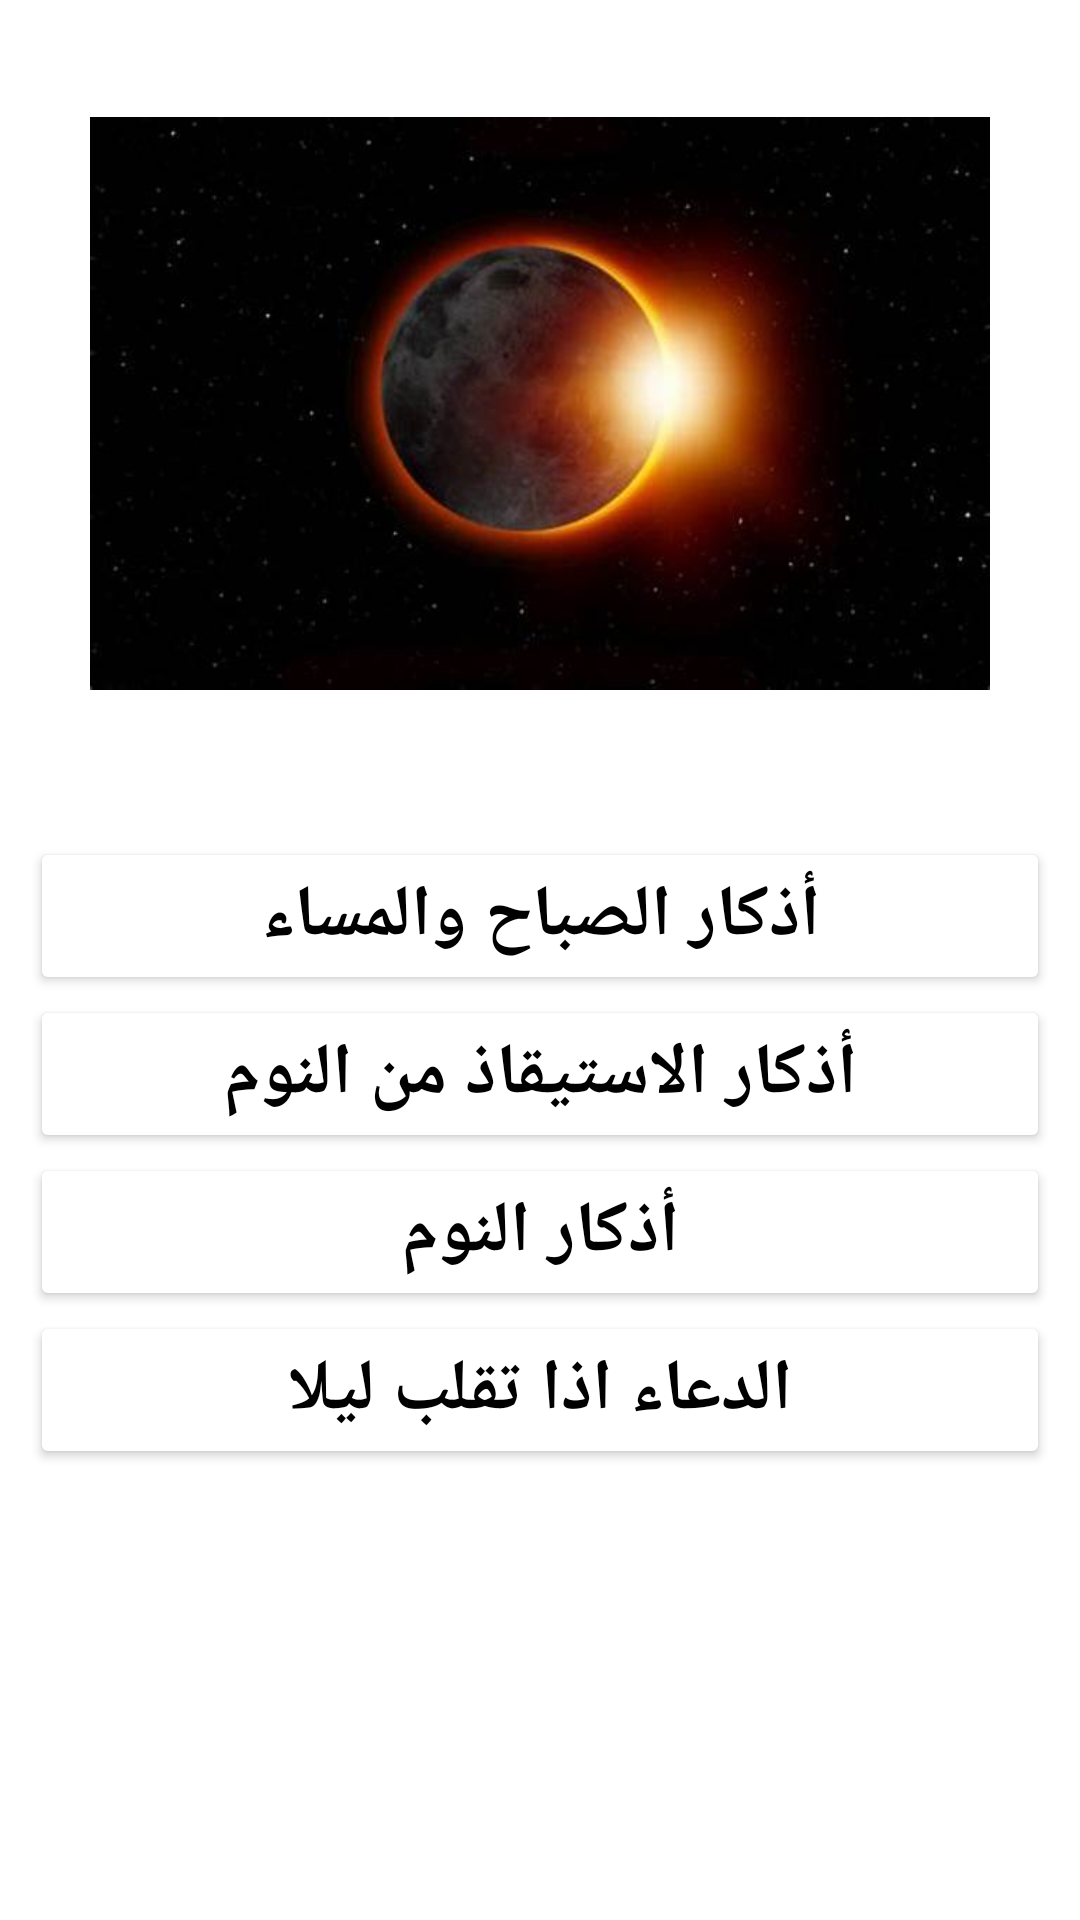

Android layout source for this screen:
<!-- AndroidManifest.xml: application theme Theme.Azkarelmoslem -->
<!-- res/layout/activity_morning.xml -->
<?xml version="1.0" encoding="utf-8"?>
<LinearLayout xmlns:android="http://schemas.android.com/apk/res/android"
    xmlns:app="http://schemas.android.com/apk/res-auto"
    xmlns:tools="http://schemas.android.com/tools"
    android:layout_width="match_parent"
    android:layout_height="match_parent"
    android:orientation="vertical"
    tools:context=".morning">

    <ImageView
        android:id="@+id/imageView"
        android:layout_width="match_parent"
        android:layout_height="239dp"
        android:layout_margin="15dp"
        android:padding="15dp"
        app:srcCompat="@drawable/morning" />

    <ScrollView
        android:layout_width="match_parent"
        android:layout_height="match_parent">

        <LinearLayout
            android:layout_width="match_parent"
            android:layout_height="wrap_content"
            android:orientation="vertical"
            android:padding="10dp">

            <Button
                android:id="@+id/Bt_before_eating"
                android:layout_width="match_parent"
                android:layout_height="wrap_content"
                android:padding="10dp"
                android:paddingTop="10dp"
                android:text="أذكار الصباح والمساء"
                android:textColor="#000000"
                android:textSize="24dp"
                android:textStyle="bold"
                app:backgroundTint="#FFFFFF" />

            <Button
                android:id="@+id/Bt_after_eating"
                android:layout_width="match_parent"
                android:layout_height="wrap_content"
                android:padding="10dp"
                android:paddingTop="10dp"
                android:text="أذكار الاستيقاذ من النوم"
                android:textColor="#000000"
                android:textSize="24dp"
                android:textStyle="bold"
                app:backgroundTint="#FFFFFF" />

            <Button
                android:id="@+id/Bt_enter_mosq"
                android:layout_width="match_parent"
                android:layout_height="wrap_content"
                android:padding="10dp"
                android:paddingTop="10dp"
                android:text="أذكار النوم"
                android:textColor="#000000"
                android:textSize="24dp"
                android:textStyle="bold"
                app:backgroundTint="#FFFFFF" />

            <Button
                android:id="@+id/Bt_leave_mosq"
                android:layout_width="match_parent"
                android:layout_height="wrap_content"
                android:padding="10dp"
                android:paddingTop="10dp"
                android:text="الدعاء اذا تقلب ليلا"
                android:textColor="#000000"
                android:textSize="24dp"
                android:textStyle="bold"
                app:backgroundTint="#FFFFFF" />

        </LinearLayout>
    </ScrollView>
</LinearLayout>
<!-- resources referenced by this layout -->
<resources>
  <!-- drawable morning: jpg bitmap (drawable, 15133 bytes) -->
  <style name="Theme.Azkarelmoslem" parent="Theme.MaterialComponents.DayNight.DarkActionBar">
          
          <item name="colorPrimary">@color/purple_500</item>
          <item name="colorPrimaryVariant">@color/purple_700</item>
          <item name="colorOnPrimary">@color/white</item>
          
          <item name="colorSecondary">@color/teal_200</item>
          <item name="colorSecondaryVariant">@color/teal_700</item>
          <item name="colorOnSecondary">@color/black</item>
          
          <item name="android:statusBarColor" tools:targetApi="l">?attr/colorPrimaryVariant</item>
          
      </style>
  <!-- not gathered from this repository: default colours our renderer supplied (Android Studio template values) -->
  <color name="purple_500">#FF6200EE</color>
  <color name="purple_700">#FF3700B3</color>
  <color name="teal_200">#FF03DAC5</color>
  <color name="teal_700">#FF018786</color>
  <color name="black">#FF000000</color>
  <color name="white">#FFFFFFFF</color>
</resources>
